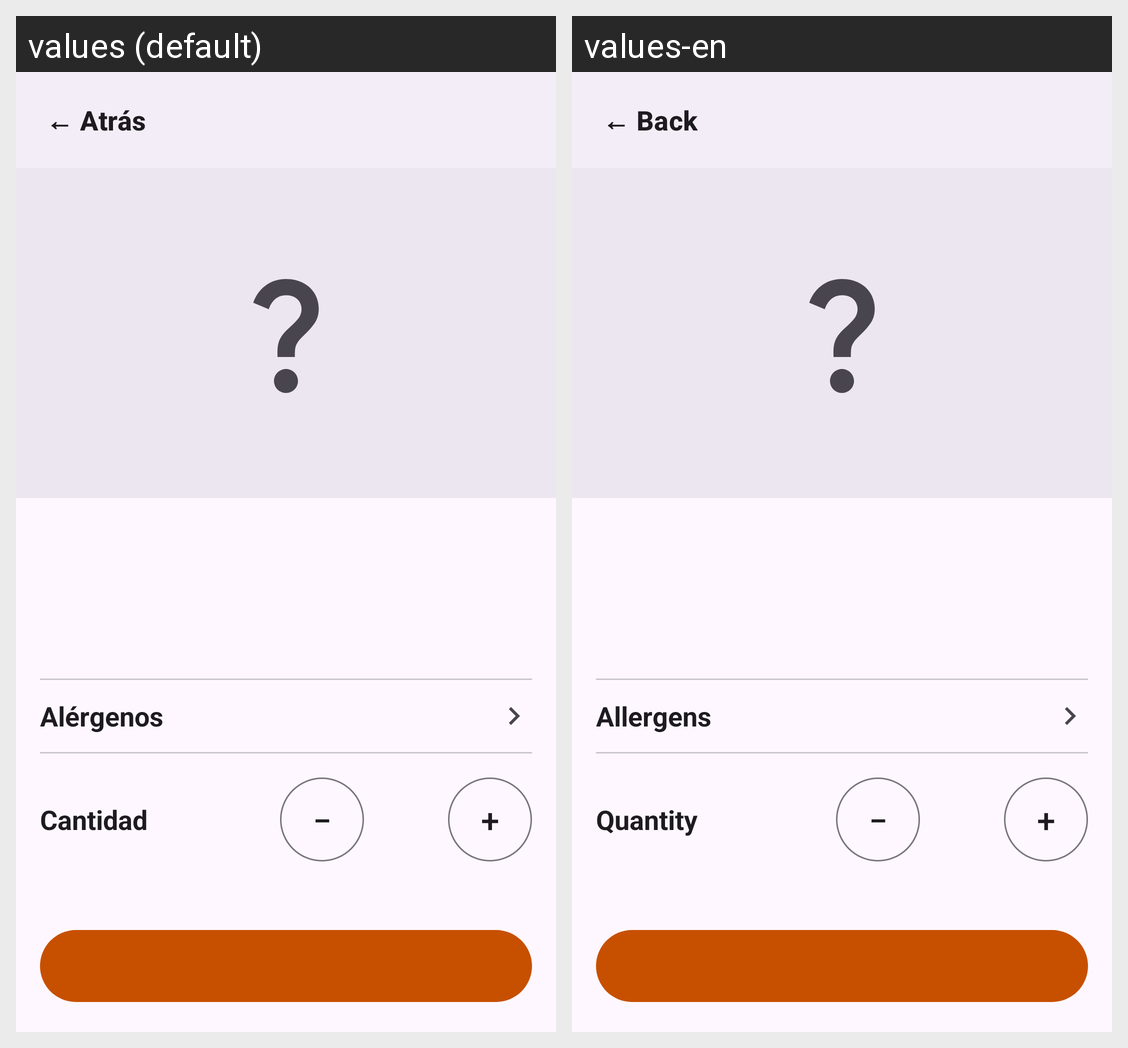

This grid shows one Android layout under two languages. Give, for every string resource on the screen, its name, the default text and each shown locale's text.
Android screen res/layout/fragment_ficha_plato.xml rendered under 2 locales, left to right: values (default), values-en. Device: Nexus 5 (rendered at 1080×1920; each locale shown at half size, 540×960, under a caption strip naming it); theme Theme.AKO.
Strings drawn on this screen, with the default value and each locale's value (text and hints the layout hard-codes, and strings that could not be matched under every locale, appear in the picture but are not listed):

comun_atras
  values: ← Atrás
  values-en: ← Back

ficha_alergenos
  values: Alérgenos
  values-en: Allergens

ficha_cantidad
  values: Cantidad
  values-en: Quantity

comun_menos
  values: −
  values-en: −  [not translated; the default value is used]

comun_mas
  values: +
  values-en: +  [not translated; the default value is used]
